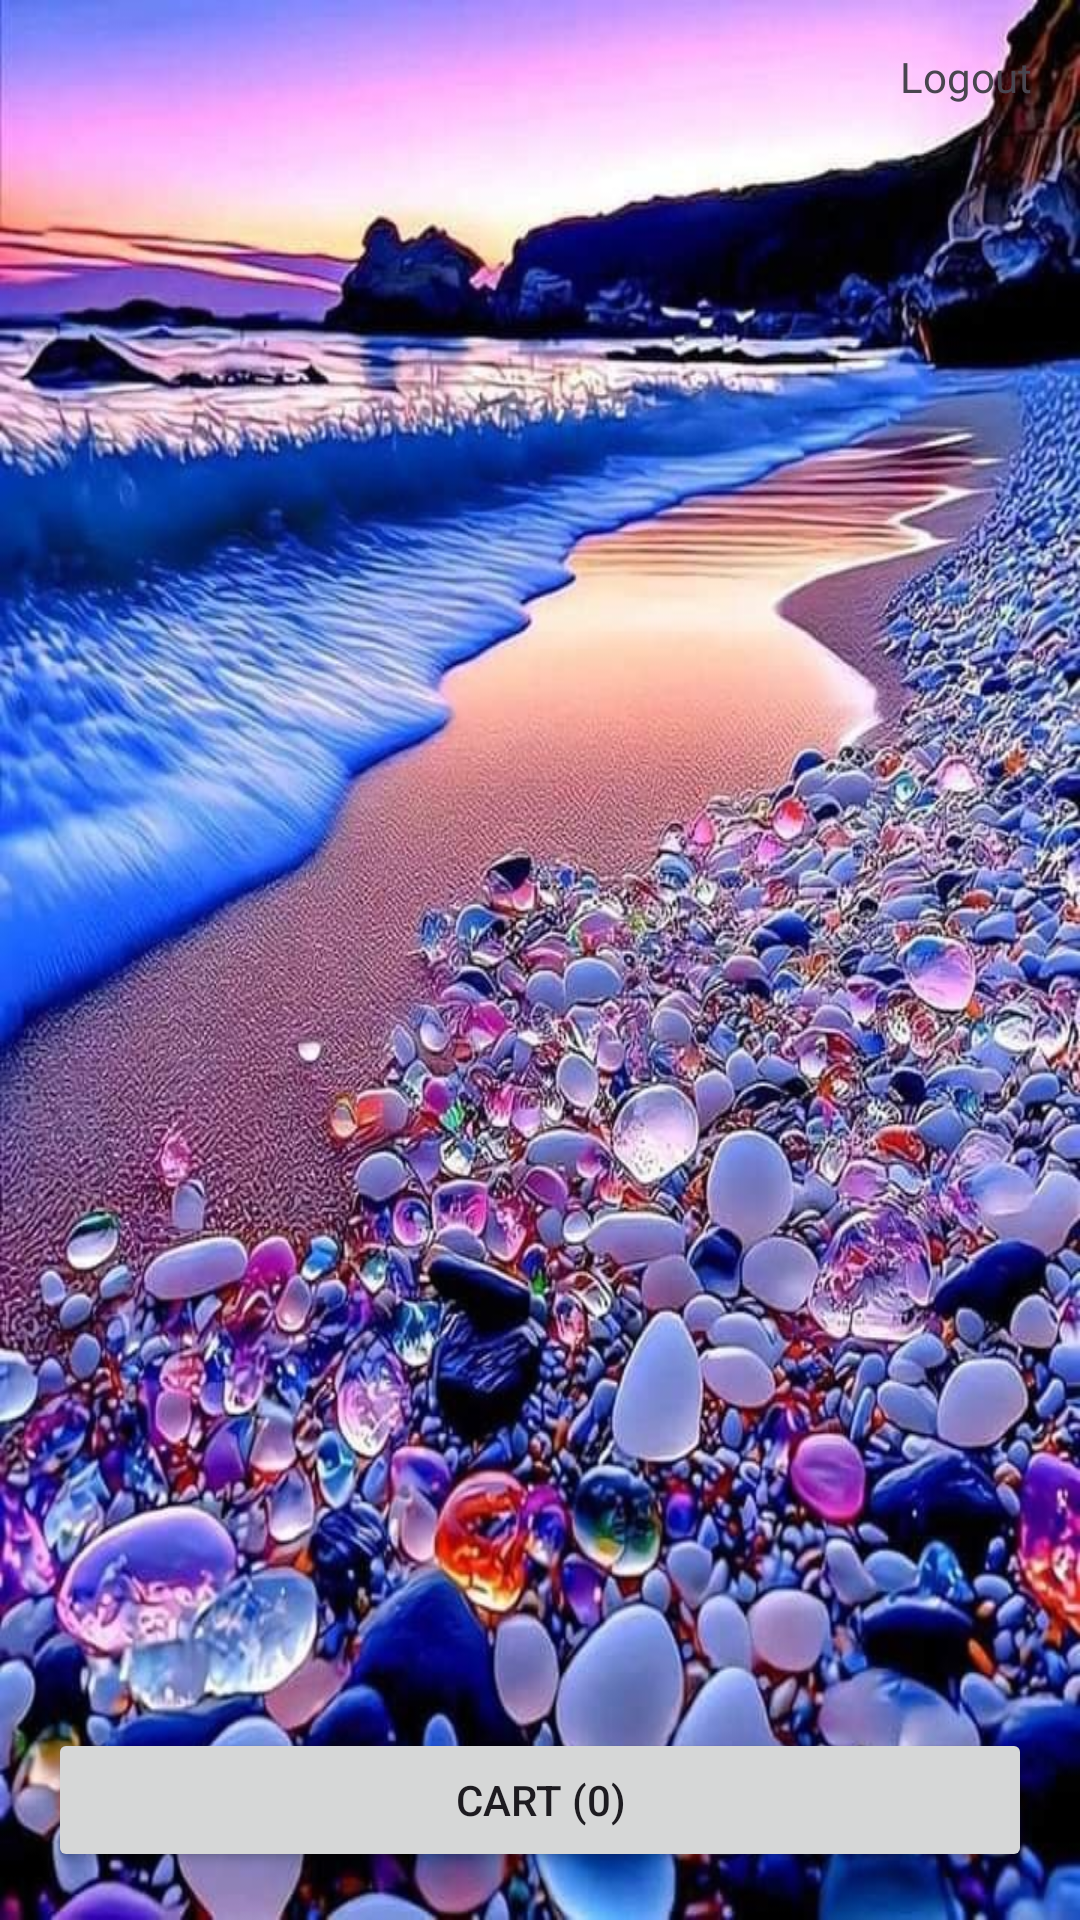

Android layout source for this screen:
<!-- AndroidManifest.xml: application theme Theme.LuxeMart -->
<!-- res/layout/activity_home.xml -->
<?xml version="1.0" encoding="utf-8"?>
<LinearLayout xmlns:android="http://schemas.android.com/apk/res/android"
    android:layout_width="match_parent"
    android:layout_height="match_parent"
    android:orientation="vertical"
    android:padding="16dp"
    android:background="@drawable/ic_category_all">

    <TextView
        android:id="@+id/tv_logout"
        android:layout_width="wrap_content"
        android:layout_height="wrap_content"
        android:text="Logout"
        android:clickable="true"
        android:layout_gravity="end" />

    <androidx.recyclerview.widget.RecyclerView
        android:id="@+id/rv_products"
        android:layout_width="match_parent"
        android:layout_height="0dp"
        android:layout_weight="1" />

    <Button
        android:id="@+id/btn_cart"
        android:layout_width="match_parent"
        android:layout_height="wrap_content"
        android:text="Cart (0)" />

</LinearLayout>
<!-- resources referenced by this layout -->
<resources>
  <!-- drawable ic_category_all: jpg bitmap (drawable, 153204 bytes) -->
  <style name="Theme.LuxeMart" parent="Base.Theme.LuxeMart" />
  <style name="Base.Theme.LuxeMart" parent="Theme.Material3.DayNight.NoActionBar">
          
          
      </style>
</resources>
